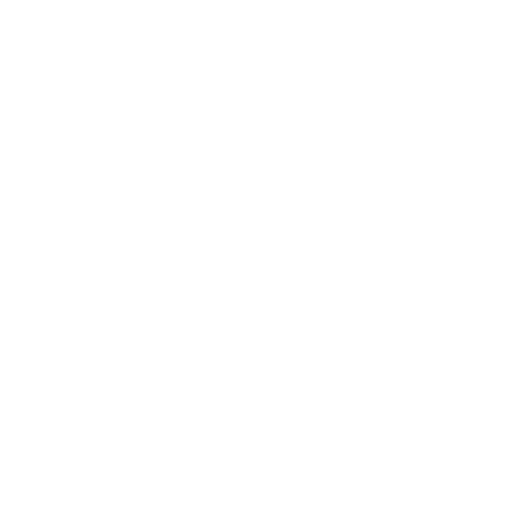
t = 0.00 s
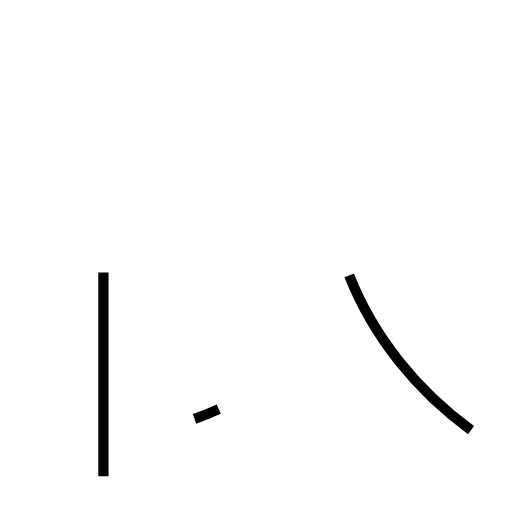
t = 1.26 s
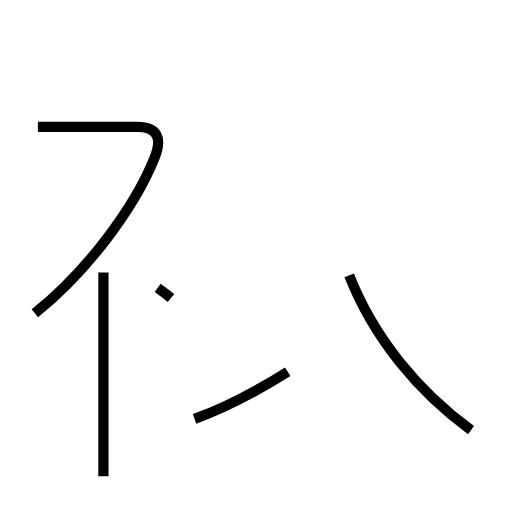
t = 2.54 s
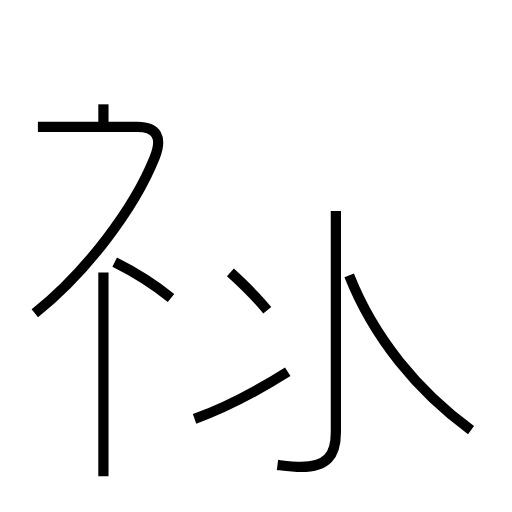
t = 3.80 s
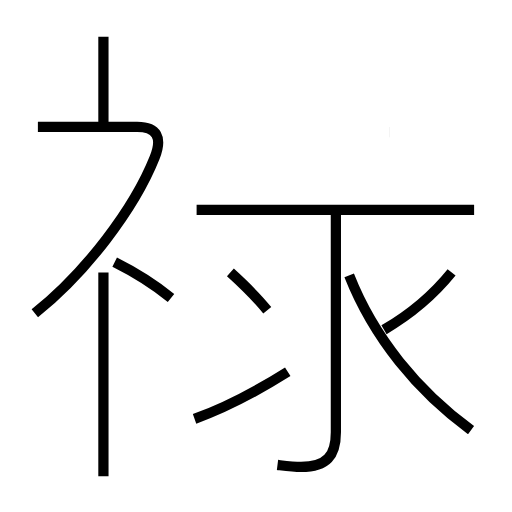
t = 5.07 s
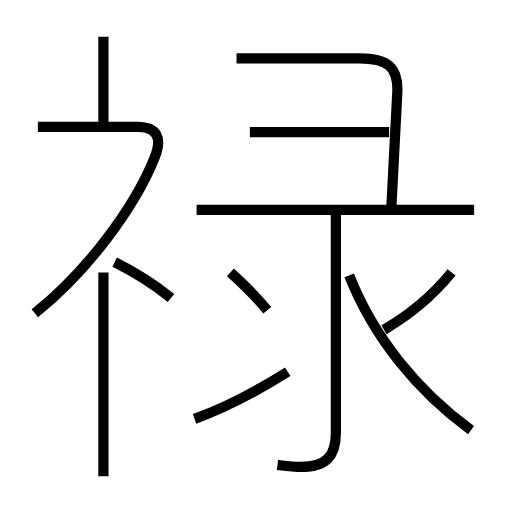
t = 6.36 s

The animated SVG that drew these frames (rendered in a browser with its animation timeline set to each time). Animation: 12 SMIL elements (animate=12); one cycle of 6.36 s.

<?xml version='1.0' encoding='utf-8'?>
<svg viewBox="0.0 -6.0 50.0 50.0" version="1.1" xmlns="http://www.w3.org/2000/svg"><rect x="-1000" y="-1000" width="2000" height="2000" stroke="white" fill="white" /><g style="fill:none;stroke:#000000;stroke-width:1"><path d="M 46.0 -2.0 C 40.8 -5.8 36.5 -11.0 34.1 -17.1 " transform="translate(0.0 38.0)" stroke-dasharray="19.48137052359526" stroke-dashoffset="19.48137052359526"><animate attributeName="stroke-dashoffset" from="19.48137052359526" to="0" dur="0.5844411157078577s" begin="0s" fill="freeze" /></path><path d="M 10.1 2.5 L 10.1 -17.4 " transform="translate(0.0 38.0)" stroke-dasharray="19.9" stroke-dashoffset="19.9"><animate attributeName="stroke-dashoffset" from="19.9" to="0" dur="0.597s" begin="0.5844411157078577s" fill="freeze" /></path><path d="M 19.0 -3.1 C 22.1 -4.2 25.4 -6.0 28.1 -7.7 " transform="translate(0.0 38.0)" stroke-dasharray="10.216074369285044" stroke-dashoffset="10.216074369285044"><animate attributeName="stroke-dashoffset" from="10.216074369285044" to="0" dur="0.3064822310785513s" begin="1.1814411157078577s" fill="freeze" /></path><path d="M 3.4 -13.4 C 8.4 -17.4 13.1 -23.6 15.1 -28.6 C 15.9 -30.6 15.3 -31.6 13.4 -31.6 L 3.7 -31.6 " transform="translate(0.0 38.0)" stroke-dasharray="33.49562154008541" stroke-dashoffset="33.49562154008541"><animate attributeName="stroke-dashoffset" from="33.49562154008541" to="0" dur="1.0048686462025622s" begin="1.487923346786409s" fill="freeze" /></path><path d="M 16.7 -14.9 C 15.1 -16.2 13.2 -17.4 11.2 -18.4 " transform="translate(0.0 38.0)" stroke-dasharray="6.531879155789581" stroke-dashoffset="6.531879155789581"><animate attributeName="stroke-dashoffset" from="6.531879155789581" to="0" dur="0.19595637467368743s" begin="2.4927919929889715s" fill="freeze" /></path><path d="M 27.1 1.4 C 27.9 1.5 28.6 1.6 29.4 1.6 C 31.9 1.6 32.8 0.5 32.8 -1.8 L 32.8 -23.4 " transform="translate(0.0 38.0)" stroke-dasharray="29.494628806298405" stroke-dashoffset="29.494628806298405"><animate attributeName="stroke-dashoffset" from="29.494628806298405" to="0" dur="0.8848388641889521s" begin="2.688748367662659s" fill="freeze" /></path><path d="M 26.1 -13.7 C 24.9 -15.2 23.6 -16.4 22.5 -17.4 " transform="translate(0.0 38.0)" stroke-dasharray="5.168215695015226" stroke-dashoffset="5.168215695015226"><animate attributeName="stroke-dashoffset" from="5.168215695015226" to="0" dur="0.15504647085045678s" begin="3.573587231851611s" fill="freeze" /></path><path d="M 10.1 -31.6 L 10.1 -40.4 " transform="translate(0.0 38.0)" stroke-dasharray="8.799999999999997" stroke-dashoffset="8.799999999999997"><animate attributeName="stroke-dashoffset" from="8.799999999999997" to="0" dur="0.2639999999999999s" begin="3.728633702702068s" fill="freeze" /></path><path d="M 46.3 -23.5 L 19.2 -23.5 " transform="translate(0.0 38.0)" stroke-dasharray="27.099999999999998" stroke-dashoffset="27.099999999999998"><animate attributeName="stroke-dashoffset" from="27.099999999999998" to="0" dur="0.813s" begin="3.9926337027020677s" fill="freeze" /></path><path d="M 37.5 -11.8 C 39.9 -13.2 42.0 -14.8 44.1 -17.4 " transform="translate(0.0 38.0)" stroke-dasharray="8.708054670725542" stroke-dashoffset="8.708054670725542"><animate attributeName="stroke-dashoffset" from="8.708054670725542" to="0" dur="0.26124164012176626s" begin="4.8056337027020675s" fill="freeze" /></path><path d="M 38.0 -31.1 L 24.4 -31.1 " transform="translate(0.0 38.0)" stroke-dasharray="13.600000000000001" stroke-dashoffset="13.600000000000001"><animate attributeName="stroke-dashoffset" from="13.600000000000001" to="0" dur="0.40800000000000003s" begin="5.066875342823834s" fill="freeze" /></path><path d="M 38.2 -23.4 L 38.8 -35.0 C 38.9 -37.4 37.9 -38.3 35.1 -38.3 L 23.1 -38.3" transform="translate(0.0 38.0)" stroke-dasharray="29.465001250856087" stroke-dashoffset="29.465001250856087"><animate attributeName="stroke-dashoffset" from="29.465001250856087" to="0" dur="0.8839500375256826s" begin="5.474875342823834s" fill="freeze" /></path></g></svg>
